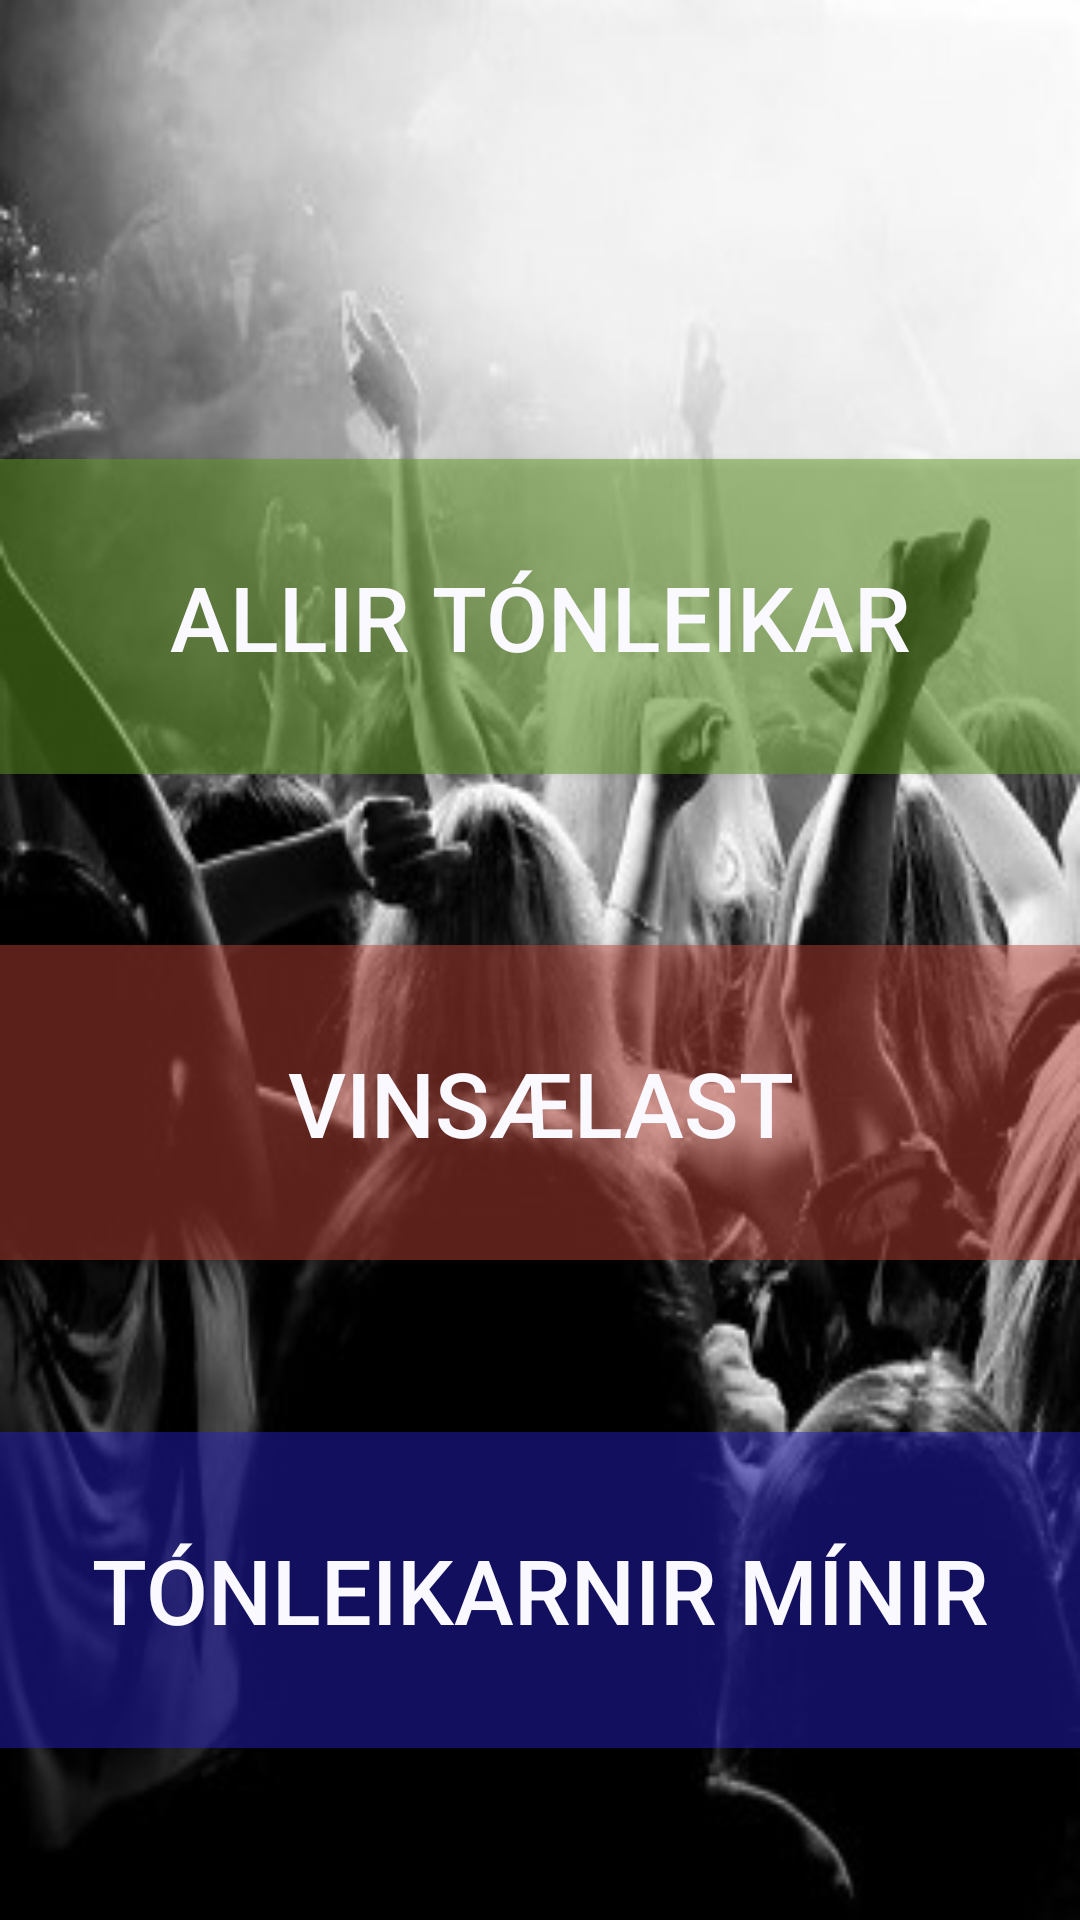

Write the Android layout XML for this screen, with the resource values it uses.
<!-- AndroidManifest.xml: application theme AppTheme -->
<!-- res/layout/button_fragment.xml -->
<?xml version="1.0" encoding="utf-8"?>
<LinearLayout xmlns:android="http://schemas.android.com/apk/res/android"
    android:orientation="vertical" android:layout_width="match_parent"
    android:layout_height="match_parent">

    <LinearLayout
        android:orientation="vertical"
        android:layout_width="fill_parent"
        android:layout_height="fill_parent"
        android:background="@drawable/concerto">

        <Button
            android:id="@+id/buttonShowPopUp"
            android:layout_width="match_parent"
            android:layout_height="wrap_content"
            android:text="Allir Tónleikar"
            android:textSize="30dp"
            android:layout_alignParentTop="true"
            android:layout_marginTop="153dp"
            android:layout_alignParentEnd="true"
            android:layout_alignParentStart="true"
            android:background="#7e5f9922"
            android:layout_weight="1"
            android:textColor="#faf9ff" />
        <Space
            android:layout_weight="1"
            android:layout_height="wrap_content"
            android:layout_width="wrap_content"/>
        <Button
            android:id="@+id/buttonShowPopUp2"
            android:layout_width="match_parent"
            android:layout_height="wrap_content"
            android:text="Vinsælast"
            android:textSize="30dp"
            android:singleLine="true"
            android:layout_below="@+id/buttonShowPopUp"
            android:layout_centerHorizontal="true"
            android:background="#7ac14337"
            android:layout_weight="1"
            android:textColor="#faf9ff"/>
        <Space
            android:layout_weight="1"
            android:layout_height="wrap_content"
            android:layout_width="wrap_content"/>
        <Button
            android:id="@+id/buttonShowPopUp3"
            android:layout_width="match_parent"
            android:layout_height="wrap_content"
            android:text="Tónleikarnir Mínir"
            android:textSize="30dp"
            android:layout_below="@+id/buttonShowPopUp2"
            android:layout_centerHorizontal="true"
            android:background="#7c261fc1"
            android:layout_weight="1"
            android:textColor="#faf9ff"/>
        <Space
            android:layout_weight="1"
            android:layout_height="wrap_content"
            android:layout_width="wrap_content"/>
    </LinearLayout>

</LinearLayout>
<!-- resources referenced by this layout -->
<resources>
  <!-- drawable concerto: png bitmap (drawable, 97120 bytes) -->
  <style name="AppTheme" parent="Theme.AppCompat.Light.DarkActionBar">
          
      </style>
</resources>
